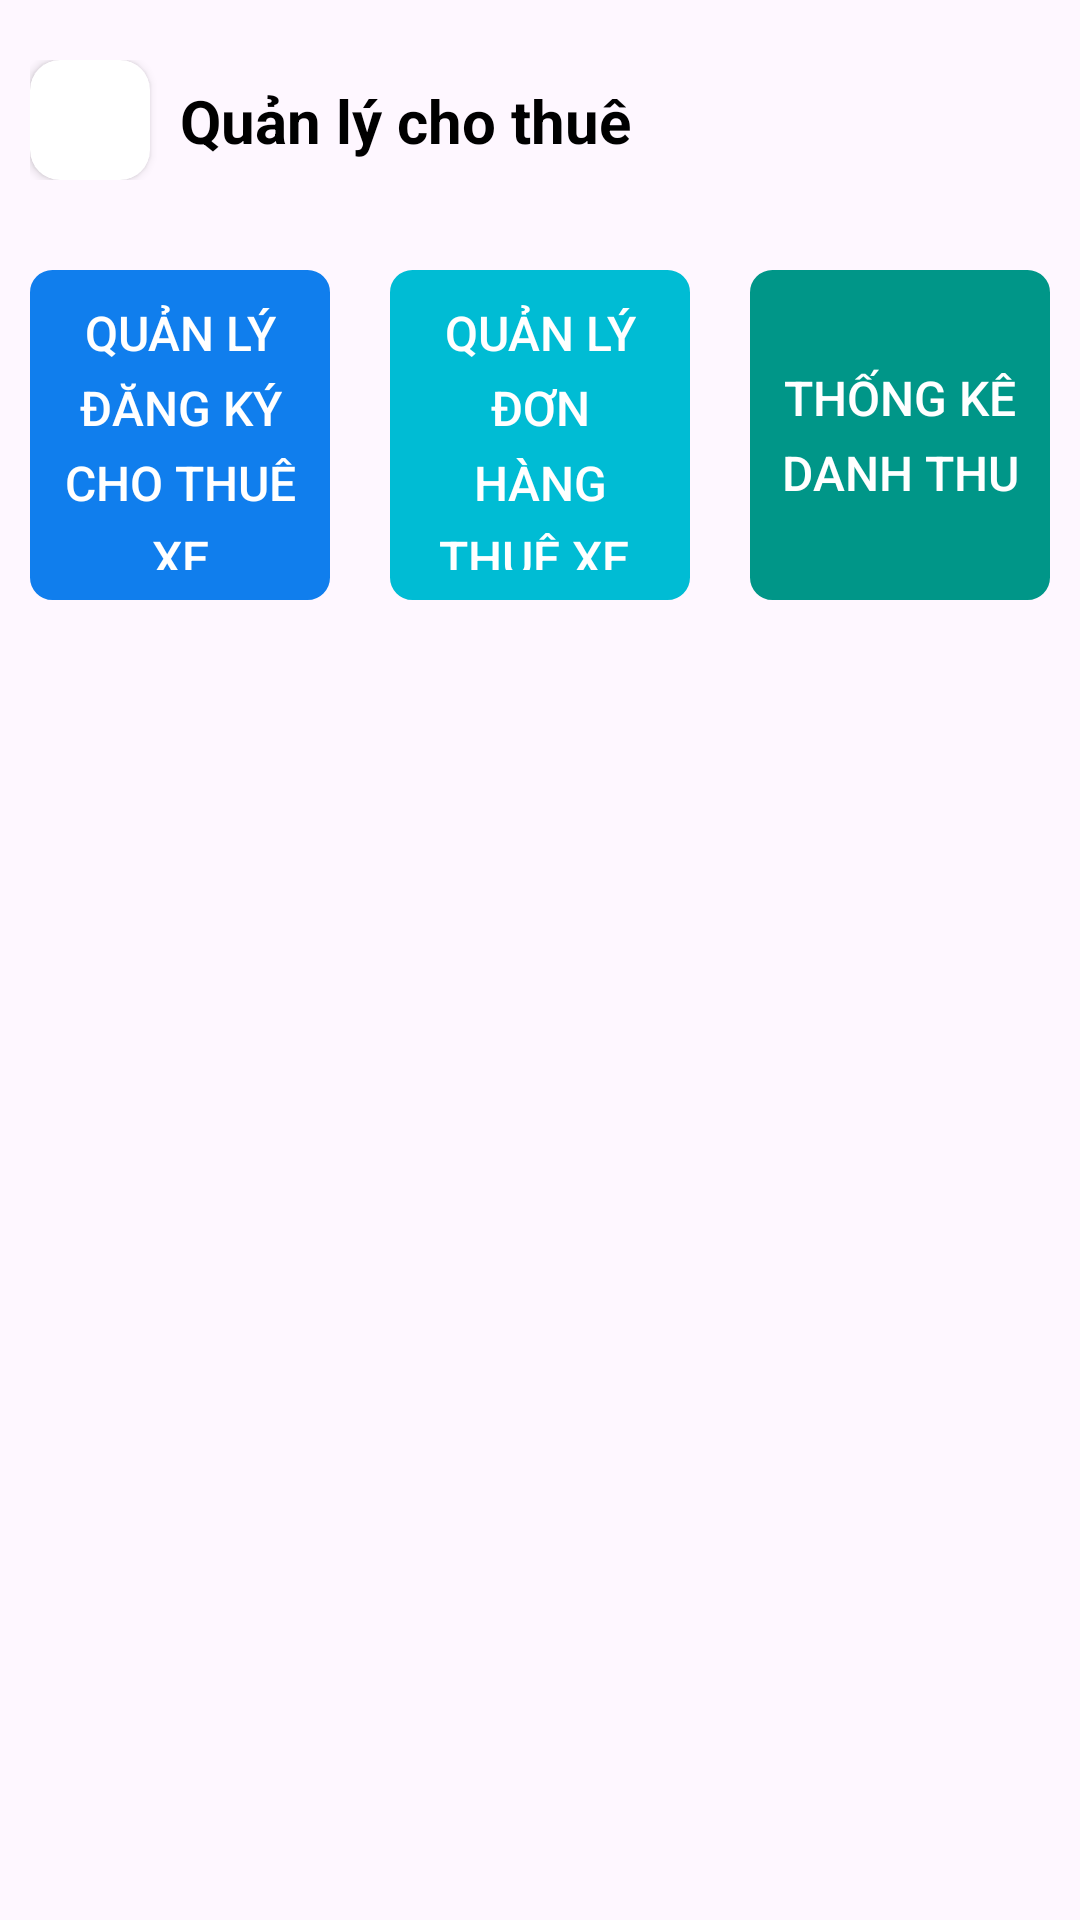

Produce the Android XML layout that renders to this screen, including the resource entries it uses.
<!-- AndroidManifest.xml: application theme Theme.CarRental -->
<!-- res/layout/activity_manager.xml -->
<?xml version="1.0" encoding="utf-8"?>
<ScrollView xmlns:android="http://schemas.android.com/apk/res/android"
    xmlns:app="http://schemas.android.com/apk/res-auto"
    xmlns:tools="http://schemas.android.com/tools"
    android:id="@+id/header_draw"
    android:layout_width="match_parent"
    android:layout_height="match_parent"
    android:scrollbars="none">

    <LinearLayout
        android:layout_width="match_parent"
        android:layout_height="match_parent"
        android:orientation="vertical">

        <androidx.constraintlayout.widget.ConstraintLayout
            android:id="@+id/header"
            android:layout_width="match_parent"
            android:layout_height="wrap_content"
            android:layout_alignParentTop="true"
            android:orientation="horizontal"
            android:paddingStart="10dp"
            android:paddingTop="20dp"
            android:paddingBottom="20dp">

            <androidx.cardview.widget.CardView
                android:id="@+id/cardView2"
                android:layout_width="40dp"
                android:layout_height="40dp"
                app:cardCornerRadius="10dp"
                app:layout_constraintStart_toStartOf="parent"
                app:layout_constraintTop_toTopOf="parent">

                <ImageView
                    android:id="@+id/img_back"
                    android:layout_width="match_parent"
                    android:layout_height="match_parent"
                    android:layout_gravity="center"
                    android:padding="2dp"
                    android:src="@drawable/back" />
            </androidx.cardview.widget.CardView>

            <TextView
                android:id="@+id/b_n_ang_t_m"
                android:layout_width="250dp"
                android:layout_height="wrap_content"
                android:layout_alignParentLeft="true"
                android:layout_alignParentTop="true"
                android:paddingLeft="10dp"
                android:text="Quản lý cho thuê"
                android:textColor="#000000"
                android:textSize="20sp"
                android:textStyle="bold"
                app:layout_constraintBottom_toBottomOf="parent"
                app:layout_constraintStart_toEndOf="@+id/cardView2"
                app:layout_constraintTop_toTopOf="parent" />


        </androidx.constraintlayout.widget.ConstraintLayout>



            <LinearLayout
                android:id="@+id/layout_properties"
                android:layout_width="match_parent"
                android:layout_height="wrap_content"
                android:layout_margin="10dp"
                android:gravity="center">


                <Button
                    android:id="@+id/btn_regis.rental"
                    android:layout_width="0dp"
                    android:layout_height="110dp"
                    android:layout_weight="1"
                    android:background="@drawable/background_properties"
                    android:gravity="center"
                    android:lineHeight="25dp"
                    android:padding="10dp"
                    android:text="Quản lý đăng ký cho thuê xe"
                    android:textColor="@color/white"
                    android:textSize="16sp"
                    app:backgroundTint="@color/blue" />


                <Button
                    android:id="@+id/btn_order.rental"
                    android:layout_width="0dp"
                    android:layout_height="110dp"
                    android:layout_weight="1"
                    android:layout_marginLeft="20dp"
                    android:background="@drawable/background_properties"
                    android:gravity="center"
                    android:lineHeight="25dp"
                    android:padding="10dp"
                    android:text="Quản lý đơn hàng thuê xe "
                    android:textColor="@color/white"
                    android:textSize="16sp"
                    app:backgroundTint="#00BCD4" />


                <Button
                    android:id="@+id/btn_revenue.statistics"
                    android:layout_width="0dp"
                    android:layout_height="110dp"
                    android:layout_weight="1"
                    android:layout_marginLeft="20dp"
                    android:background="@drawable/background_properties"
                    android:gravity="center"
                    android:lineHeight="25dp"
                    android:padding="10dp"
                    android:text="Thống kê danh thu"
                    android:textColor="@color/white"
                    android:textSize="16sp"
                    app:backgroundTint="#009688" />

            </LinearLayout>

    </LinearLayout>

</ScrollView>
<!-- resources referenced by this layout -->
<resources>
  <color name="blue">#107EED</color>
  <color name="white">#FFFFFFFF</color>
  <!-- drawable background_properties (drawable) -->
  <?xml version="1.0" encoding="utf-8"?>
  <selector xmlns:android="http://schemas.android.com/apk/res/android">
      <item>
          <shape android:shape="rectangle">
             <stroke android:width="1dp" android:color="@color/black"/>
              <corners android:radius="7dp" />
          </shape>
      </item>
  </selector>
  <style name="Theme.CarRental" parent="Base.Theme.CarRental">
      </style>
  <color name="black">#FF000000</color>
  <style name="Base.Theme.CarRental" parent="Theme.Material3.DayNight.NoActionBar">
          
          <item name="android:windowLightStatusBar">true</item>
          
          <item name="android:statusBarColor">#00FFFFFF</item>
      </style>
</resources>
